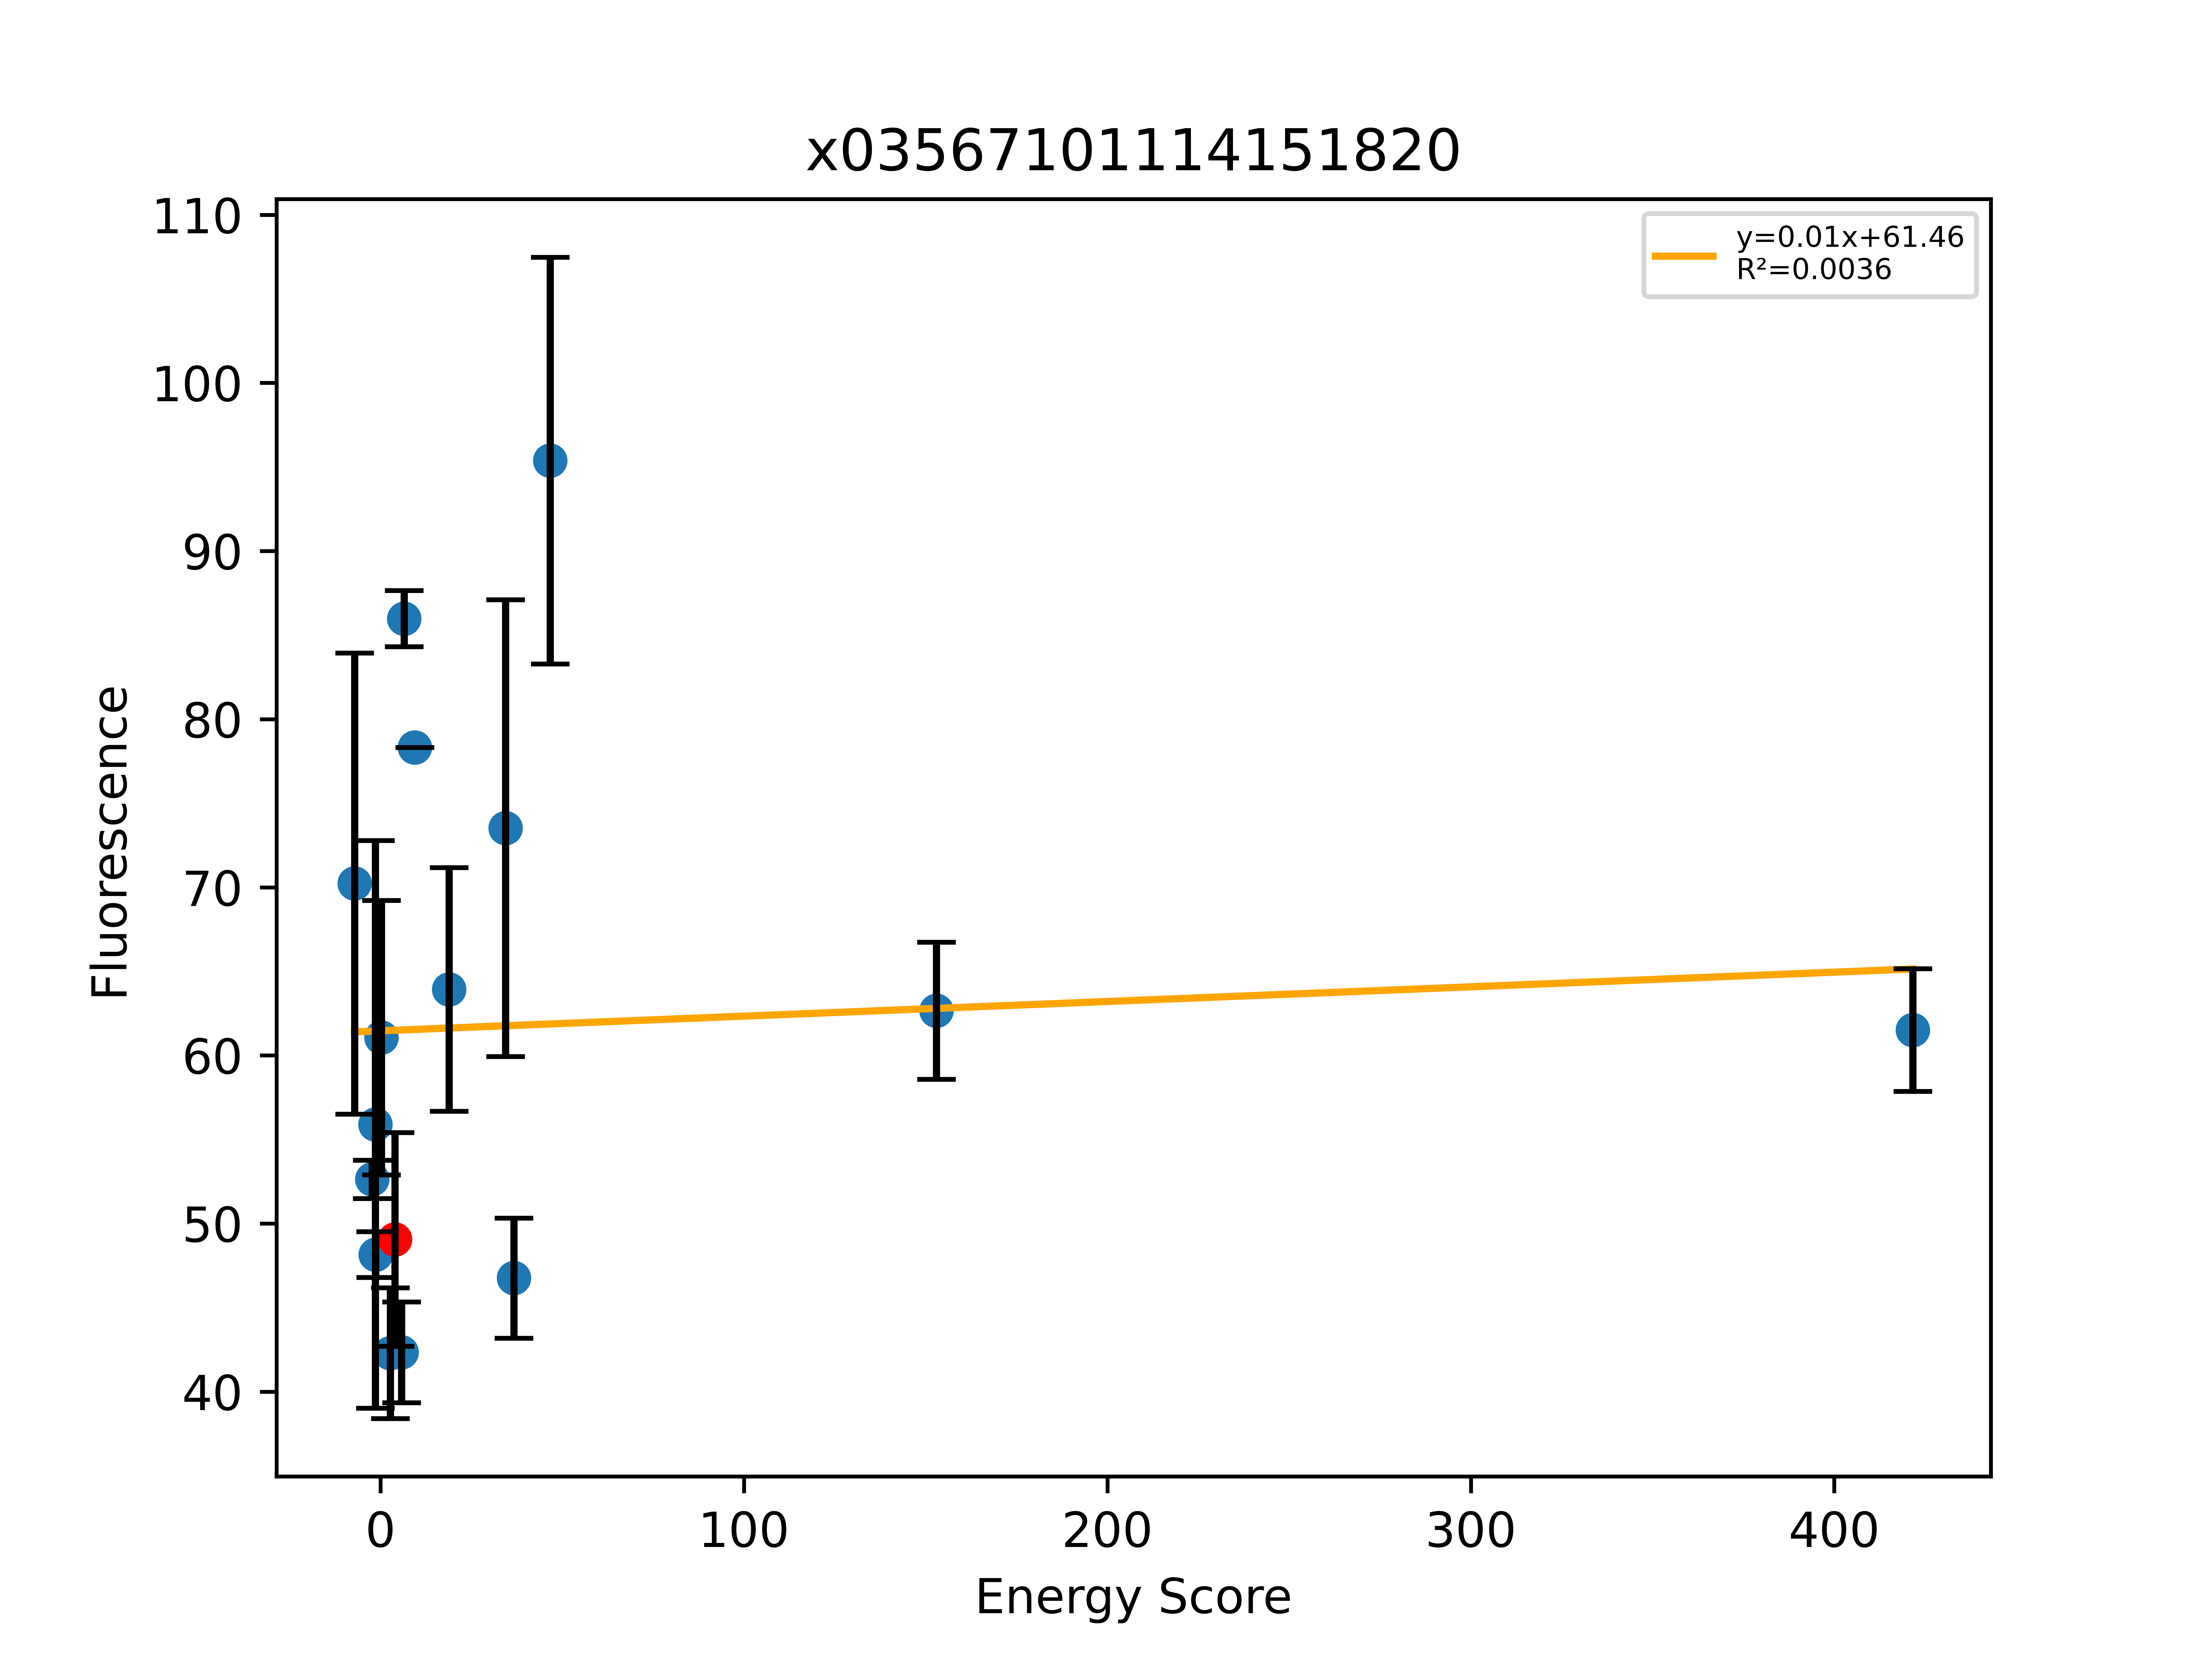

Source data for this figure (header and first rows):
, Sequence, EnergyScore, Fluorescence, FluorStdDev, PercentGpa, PercentGpaStdDev, MaltosePercentDiff, Dimer, Monomer, DimerDiff, VDWDimer, VDWDiff, HBONDDimer, HBONDDiff, IMM1Dimer, IMM1Diff, SequenceProbability, DimerSasa, MonomerSasa, startXShift, xShift, xShiftDiff, startCrossingAngle
0, LLLALSSTLLYGLLIFLLILI, -20.3, 77110, 15053, 70.22, 13.71, -100.0, -399.1, -378.8, 5.846, -55.75, -7.182, -97.75, 13.73, -245.6, -0.7036, 9.20795e-05, 3869, 4671, 8.209, 8.406, -0.197, -39.04
1, LLLWLAGTLLFVLLAILLILI, -19.72, 57795, 1247, 52.63, 1.136, -81.96, -377.6, -357.9, 14.72, -63.5, -2.309, -67.12, 13.82, -246.9, 3.21, 0.0001338, 3925, 4823, 8.946, 9.303, -0.3572, -37.34
2, LLLALSSTLLSGLLTFLLILI, -19.22, 61378, 18542, 55.9, 16.89, -25.85, -416.7, -397.5, -11.74, -50, -1.425, -126.7, -15.25, -240, 4.938, 5.03773e-05, 3896, 4517, 8.209, 8.406, -0.197, -39.04
3, LLLWLAGTLLFVLLSILLILI, -21, 52880, 1504, 48.16, 1.37, -100.0, -394, -373, -1.732, -62.56, -1.369, -82.49, -1.541, -249, 1.179, 0.000209, 3918, 4840, 8.946, 9.303, -0.3572, -37.34
4, LLLTLSSTLLYGLLTFLLILI, -33.14, 67047, 8961, 61.06, 8.161, -100.0, -415, -381.9, -10.02, -48.33, 0.2399, -118.2, -6.73, -248.5, -3.526, 1.67924e-05, 3833, 4665, 8.209, 8.406, -0.197, -39.04
5, LLLSLAGTLLFVLLTILLILI, -13.15, 46438, 4267, 42.29, 3.886, -88.99, -390, -376.8, 2.336, -58.53, 2.663, -87.07, -6.125, -244.4, 5.798, 0.0002447, 3977, 4606, 8.946, 9.303, -0.3572, -37.34
6, LLLWLAGTLLFVLLTILLILI, -21.94, 53869, 6972, 49.06, 6.35, -100.0, -392.3, -370.4, -12.6, -61.19, 3.916, -80.95, -10.93, -250.2, -5.587, 0.0001045, 3881, 0.0, 8.946, 9.303, -0.3572, -37.34
7, LLLWLAGTLLFILLTILLILI, -18.9, 46500, 3294, 42.35, 2.999, -45.38, -387.8, -368.9, 4.528, -55.41, 5.785, -80.88, 0.06455, -251.5, -1.322, 4.37981e-05, 3887, 4878, 8.946, 9.303, -0.3572, -37.34
8, LLLALSSTLLYALLTFLLILI, -18.29, 94410, 1834, 85.98, 1.67, -100.0, -400, -381.7, 4.977, -42.06, 6.514, -111.6, -0.1033, -246.4, -1.433, 3.64169e-05, 3861, 4665, 8.209, 8.406, -0.197, -39.04
9, LLLALSFTLLYGLLTFLLILI, -28.09, 85995, 0.0, 78.32, 0.0, -100.0, -382, -353.9, 23.02, -39.17, 9.402, -96.12, 15.36, -246.7, -1.747, 7.32286e-05, 3845, 4714, 8.209, 8.406, -0.197, -39.04
10, LLLWLAGILLFVLLTILLILI, 5.528, 70201, 7955, 63.93, 7.245, -100.0, -359.9, -365.5, 32.37, -42.36, 18.83, -67.17, 13.77, -250.4, -0.2322, 9.9407e-05, 3898, 4866, 8.946, 9.303, -0.3572, -37.34
11, LLLALSSILLYGLLTFLLILI, 20.72, 80728, 14921, 73.52, 13.59, -100.0, -357.7, -378.4, 47.32, -14.2, 34.37, -97.71, 13.77, -245.8, -0.823, 9.20795e-05, 3848, 4703, 8.209, 8.406, -0.197, -39.04
12, LLLILAGTLLFVLLTILLILI, 15.54, 51345, 3921, 46.76, 3.571, -100.0, -350.7, -366.2, 41.59, -24.54, 36.65, -80.95, 4.26326e-14, -245.2, 4.94, 0.0001164, 3919, 4661, 8.946, 9.303, -0.3572, -37.34
13, LLLALSSTLLYWLLTFLLILI, 33.6, 104735, 13283, 95.38, 12.1, -100.0, -355.9, -389.5, 49.1, -1.931, 46.64, -98.99, 12.49, -255, -10.02, 2.42779e-05, 3920, 4869, 8.209, 8.406, -0.197, -39.04
14, LLLWLATTLLFVLLTILLILI, 121.8, 68803, 4475, 62.66, 4.076, -100.0, -252.6, -374.3, 139.7, 91.74, 152.9, -89.97, -9.028, -254.3, -4.165, 3.06932e-05, 3865, 4831, 8.946, 9.303, -0.3572, -37.34
15, LLLALSSLLLYGLLTFLLILI, 421, 67545, 4004, 61.51, 3.646, -100.0, 38.87, -382.2, 443.9, 373.1, 421.6, -88.44, 23.04, -245.8, -0.8164, 0.0001465, 3856, 4711, 8.209, 8.406, -0.197, -39.04
